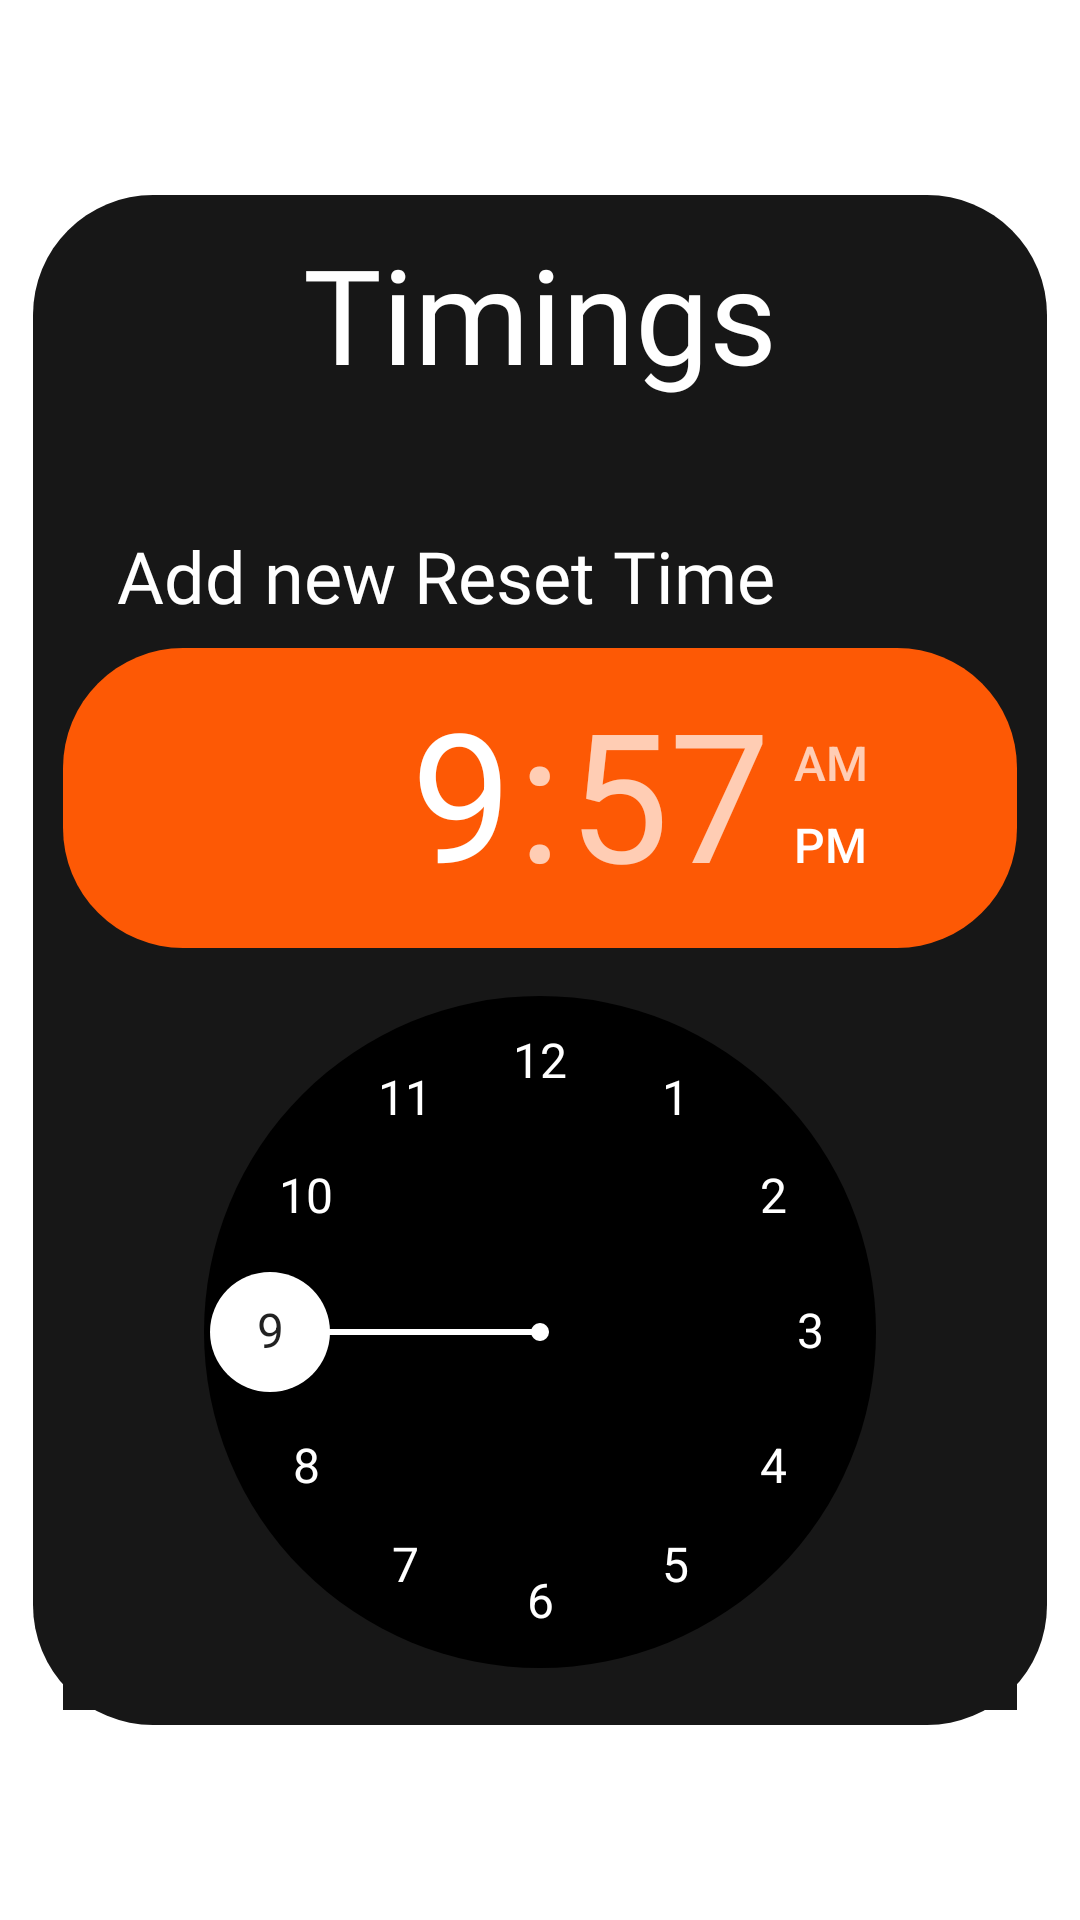

This screen was rendered from an Android layout file. Write that file and the resources it references.
<!-- AndroidManifest.xml: application theme AppTheme -->
<!-- res/layout/admin_timings.xml -->
<?xml version="1.0" encoding="utf-8"?>
<androidx.constraintlayout.widget.ConstraintLayout xmlns:android="http://schemas.android.com/apk/res/android"
    xmlns:app="http://schemas.android.com/apk/res-auto"
    xmlns:tools="http://schemas.android.com/tools"
    android:layout_width="match_parent"
    android:layout_height="match_parent">

    <FrameLayout
        android:layout_width="338dp"
        android:layout_height="510dp"
        android:background="@drawable/rounded_container"
        android:paddingHorizontal="5dp"
        android:paddingVertical="5dp"
        app:layout_constraintBottom_toBottomOf="parent"
        app:layout_constraintEnd_toEndOf="parent"
        app:layout_constraintHorizontal_bias="0.5"
        app:layout_constraintStart_toStartOf="parent"
        app:layout_constraintTop_toTopOf="parent"
        app:layout_constraintVertical_bias="0.5">

        <ScrollView
            android:layout_width="match_parent"
            android:layout_height="match_parent"
            android:scrollbars="none">

            <androidx.constraintlayout.widget.ConstraintLayout
                android:layout_width="match_parent"
                android:layout_height="wrap_content"
                android:paddingHorizontal="5dp"
                android:paddingVertical="5dp">

                <TextView
                    android:id="@+id/textView7"
                    android:layout_width="wrap_content"
                    android:layout_height="wrap_content"
                    android:fontFamily="@font/poppins_bold"
                    android:text="Timings"
                    android:textColor="@color/white"
                    android:textSize="44sp"
                    app:layout_constraintEnd_toEndOf="parent"
                    app:layout_constraintHorizontal_bias="0.5"
                    app:layout_constraintStart_toStartOf="parent"
                    app:layout_constraintTop_toTopOf="parent" />

                <androidx.recyclerview.widget.RecyclerView
                    android:id="@+id/timings"
                    android:layout_width="264dp"
                    android:layout_height="wrap_content"
                    android:layout_marginTop="18dp"
                    app:layout_constraintEnd_toEndOf="parent"
                    app:layout_constraintStart_toStartOf="parent"
                    app:layout_constraintTop_toBottomOf="@+id/textView7">

                </androidx.recyclerview.widget.RecyclerView>

                <TextView
                    android:id="@+id/textView8"
                    android:layout_width="wrap_content"
                    android:layout_height="wrap_content"
                    android:layout_marginStart="18dp"
                    android:layout_marginTop="24dp"
                    android:fontFamily="@font/poppins_bold"
                    android:text="Add new Reset Time"
                    android:textColor="@color/white"
                    android:textSize="24sp"
                    app:layout_constraintStart_toStartOf="parent"
                    app:layout_constraintTop_toBottomOf="@+id/timings" />

                <TimePicker
                    android:id="@+id/timePicker"
                    android:layout_width="match_parent"
                    android:layout_height="wrap_content"
                    android:layout_marginTop="8dp"
                    android:amPmBackgroundColor="#171717"
                    android:background="#171717"
                    android:headerBackground="@drawable/time_picker"
                    android:numbersBackgroundColor="@color/black"
                    android:numbersSelectorColor="#FFFFFF"
                    app:layout_constraintEnd_toEndOf="parent"
                    app:layout_constraintHorizontal_bias="0.5"
                    app:layout_constraintStart_toStartOf="parent"
                    app:layout_constraintTop_toBottomOf="@+id/textView8" />

                <Button
                    android:id="@+id/add_time"
                    android:layout_width="48dp"
                    android:layout_height="48dp"
                    android:layout_marginTop="8dp"
                    android:background="@drawable/go"
                    android:backgroundTint="@color/orange"
                    app:layout_constraintEnd_toEndOf="parent"
                    app:layout_constraintHorizontal_bias="0.5"
                    app:layout_constraintStart_toStartOf="parent"
                    app:layout_constraintTop_toBottomOf="@+id/timePicker" />

            </androidx.constraintlayout.widget.ConstraintLayout>
        </ScrollView>
    </FrameLayout>

</androidx.constraintlayout.widget.ConstraintLayout>
<!-- resources referenced by this layout -->
<resources>
  <color name="black">#FF000000</color>
  <color name="orange">#FD5905</color>
  <color name="white">#FFFFFFFF</color>
  <!-- drawable go (drawable) -->
  <vector android:height="200dp" android:viewportHeight="24"
      android:viewportWidth="24" android:width="200dp" xmlns:android="http://schemas.android.com/apk/res/android">
      <path android:fillColor="#ffffff" android:fillType="evenOdd" android:pathData="M12.293,7.293a1,1 0,0 1,1.414 0l4,4a1,1 0,0 1,0 1.414l-4,4a1,1 0,0 1,-1.414 -1.414L15.586,12l-3.293,-3.293a1,1 0,0 1,0 -1.414Z"/>
      <path android:fillColor="#ffffff" android:fillType="evenOdd" android:pathData="M6.293,7.293a1,1 0,0 1,1.414 0l4,4a1,1 0,0 1,0 1.414l-4,4a1,1 0,0 1,-1.414 -1.414L9.586,12 6.293,8.707a1,1 0,0 1,0 -1.414Z"/>
  </vector>
  <!-- drawable rounded_container (drawable) -->
  <shape xmlns:android="http://schemas.android.com/apk/res/android"
      android:shape="rectangle">
      <corners android:radius="40dp"/>
      <solid android:color="@color/gray"/>
  </shape>
  <!-- drawable time_picker (drawable) -->
  <shape xmlns:android="http://schemas.android.com/apk/res/android"
      android:shape="rectangle">
      <corners android:radius="40dp"/>
      <solid android:color="@color/orange"/>
  </shape>
  <style name="AppTheme" parent="Theme.AppCompat.NoActionBar">
          <item name="android:windowFullscreen">true</item>
          <item name="android:windowBackground">@drawable/black</item>
      </style>
  <color name="gray">#171717</color>
</resources>
